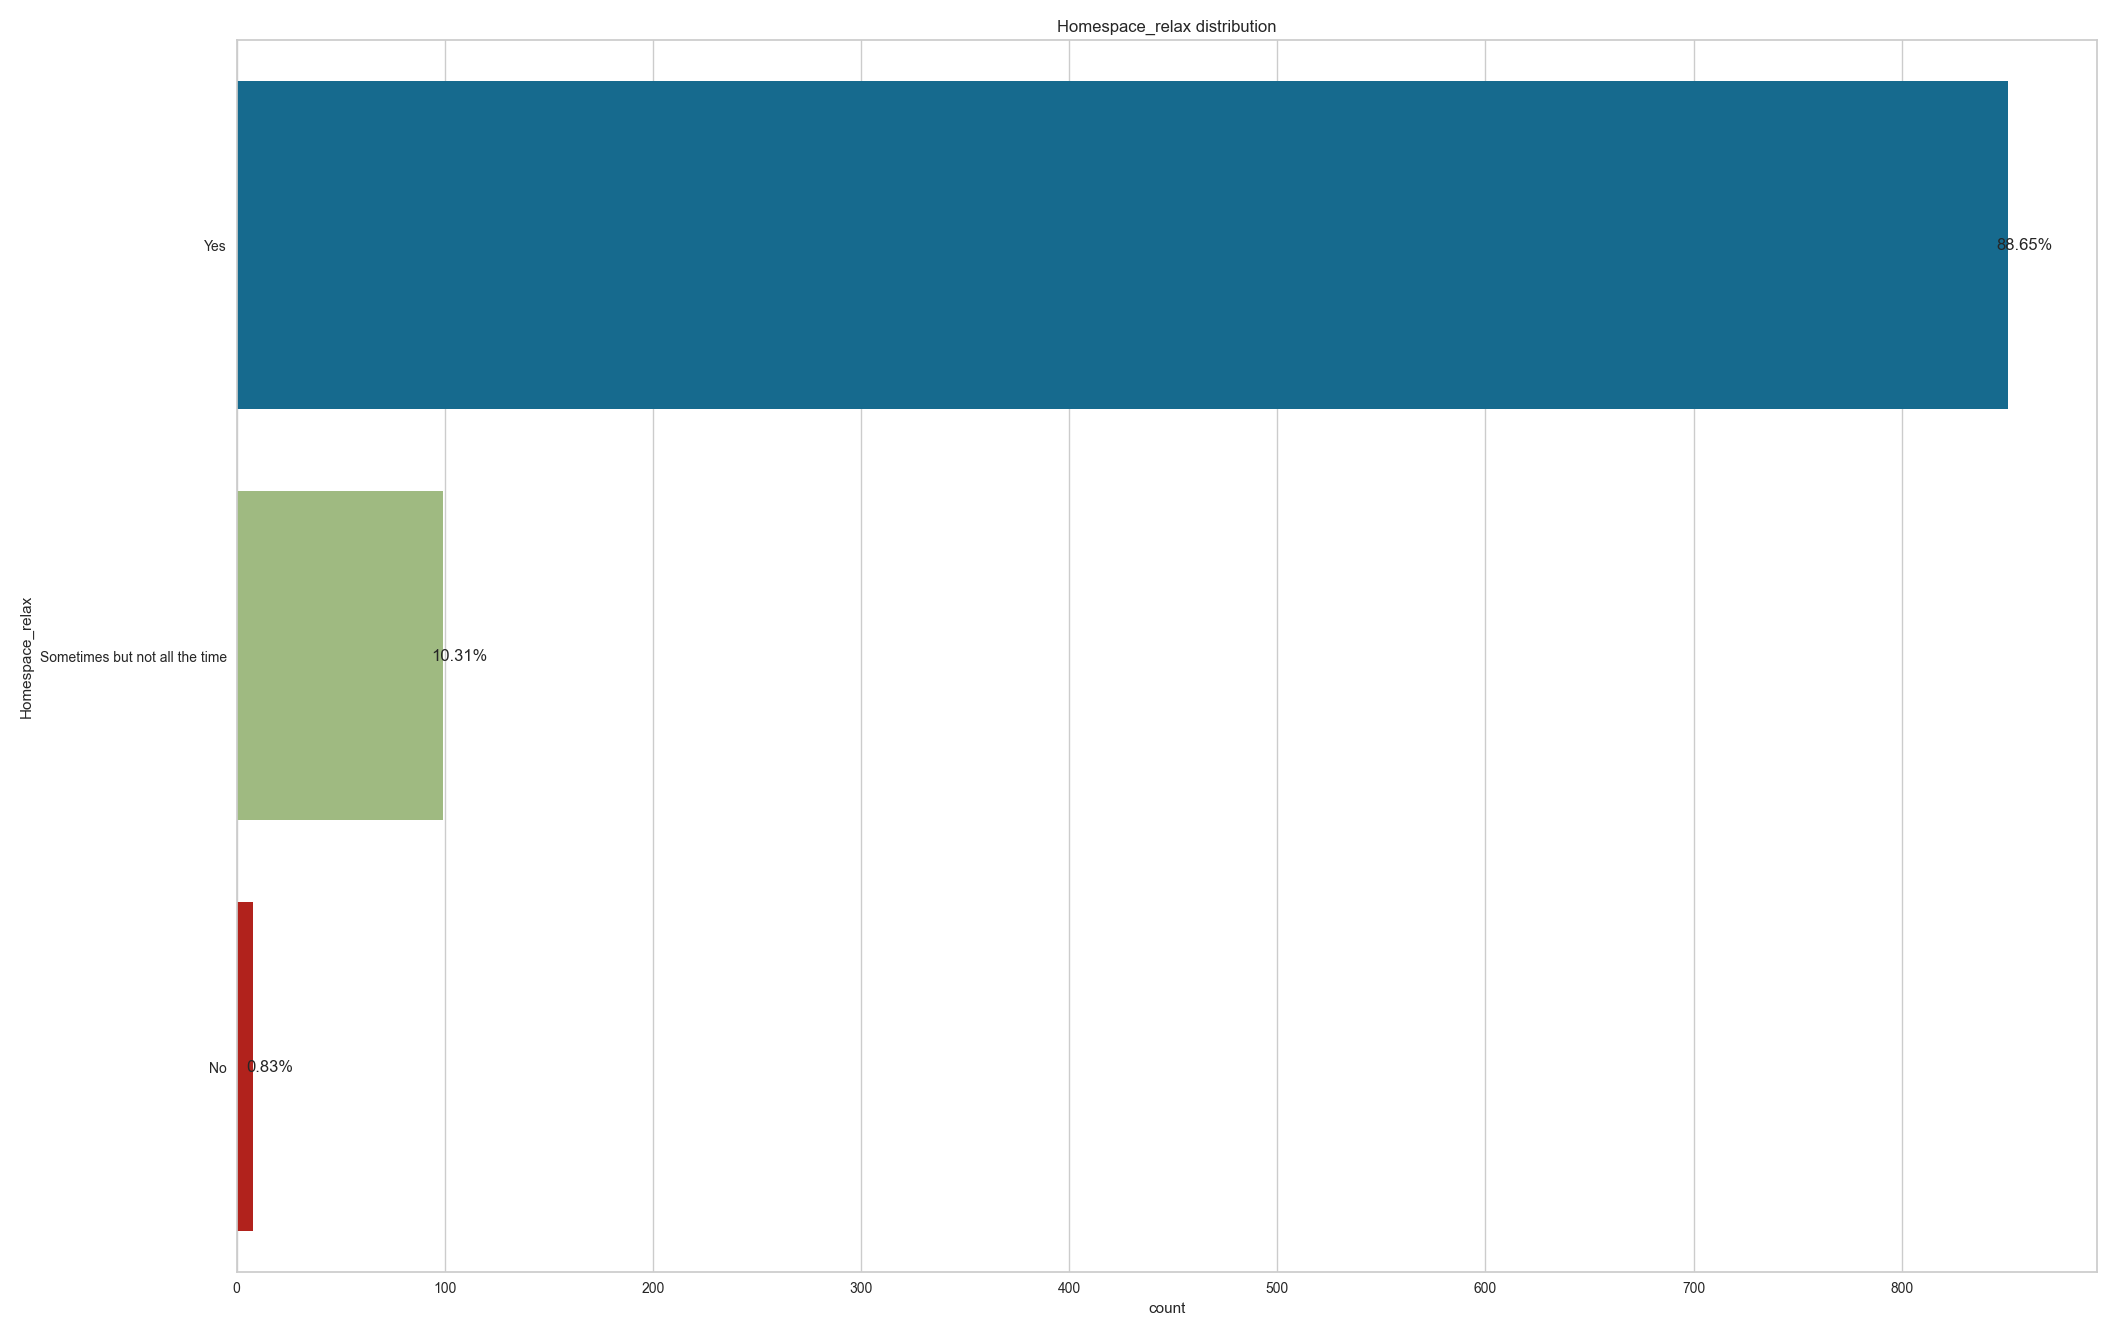

Source data for this figure (header and first rows):
, Homespace_relax
Yes, 851
Sometimes but not all the time, 99
No, 8
